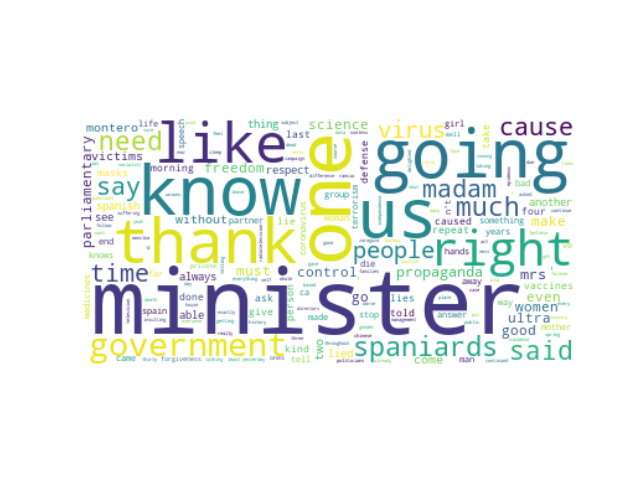

Values plotted in this chart, from the file beside it:
speaker_id, speeches, party_id, party_name, county, orientation, sex, x0, x1, cluster, speeches_cleaned
#MireiaBorrásPabón, I ask you seriously minister and I 'm do…, #party.Vox, Vox, ES, #orientation.RRF, F, 17.6, 22, 33, ask seriously minister 'm done pay fee g…
#MireiaBorrásPabón, Even if the terrorist is dressed as a co…, #party.Vox, Vox, ES, #orientation.RRF, F, 22.73, 21.34, 33, even terrorist dressed congressman ladie…
#PatriciaRuedaPerelló, On another occasion an independencer sai…, #party.Vox, Vox, ES, #orientation.RRF, F, 27.43, 28.73, 33, another occasion independencer said some…
#JoséMaríaFigaredoÁlvarezSala, Minister are you going to reduce the sta…, #party.Vox, Vox, ES, #orientation.RRF, M, 18.84, 23.4, 33, minister going reduce state 's unproduct…
#RocíoDeMeerMéndez, Thank you Madam President Minister are y…, #party.Vox, Vox, ES, #orientation.RRF, F, 19.33, 23.08, 33, thank madam president minister aware soc…
#JuanLuisSteegmannOlmedillas, Thank you very much With venial Mr. Pres…, #party.Vox, Vox, ES, #orientation.RRF, M, 26.69, 20.72, 33, thank much venial mr. president good mor…
#MaríaDeLaCabezaRuizSolás, Mrs. Montero do you believe that men can…, #party.Vox, Vox, ES, #orientation.RRF, F, 22.7, 18.14, 33, mrs. montero believe men access space re…
#MaríaDeLaCabezaRuizSolás, Mrs. Montero I 'm only asking you to con…, #party.Vox, Vox, ES, #orientation.RRF, F, 22.68, 18.24, 33, mrs. montero 'm asking condemn murder ch…
#InésMaríaCañizaresPacheco, Thank you President Minister are you ins…, #party.Vox, Vox, ES, #orientation.RRF, F, 21.04, 26.07, 33, thank president minister instigating tra…
#IvánEspinosaDeLosMonterosDeSimón, Mrs Calviño for your government the only…, #party.Vox, Vox, ES, #orientation.RRF, M, 22.88, 26.05, 33, mrs calviño government equality everyone…
#IvánEspinosaDeLosMonterosDeSimón, Higher minister, #party.Vox, Vox, ES, #orientation.RRF, M, 18.23, 23.91, 33, higher minister
#FranciscoJavierOrtegaSmithMolina, that defends freedom and the nation will…, #party.Vox, Vox, ES, #orientation.RRF, M, 11.8, 21.91, 33, defends freedom nation win thank
#FranciscoJavierOrtegaSmithMolina, These steel hooks Minister not the propa…, #party.Vox, Vox, ES, #orientation.RRF, M, 20.93, 23.92, 33, steel hooks minister propaganda governme…
#IgnacioGilLázaro, Thank you Madam President Minister why d…, #party.Vox, Vox, ES, #orientation.RRF, M, 24.27, 21.64, 33, thank madam president minister refuse ap…
#IgnacioGilLázaro, Thank you very much Madam President Mini…, #party.Vox, Vox, ES, #orientation.RRF, M, 25.72, 21, 33, thank much madam president minister last…
#IgnacioGilLázaro, Unworthy because it has preferred to bec…, #party.Vox, Vox, ES, #orientation.RRF, M, 23.85, 23.17, 33, unworthy preferred become servile shroud…
#IgnacioGilLázaro, Thank you Madam President Minister why h…, #party.Vox, Vox, ES, #orientation.RRF, M, 24.13, 21.58, 33, thank madam president minister deceived …
#IgnacioGilLázaro, Thank you Madam President Minister no ro…, #party.Vox, Vox, ES, #orientation.RRF, M, 19.52, 23.02, 33, thank madam president minister rodeos ye…
#IgnacioGilLázaro, Thank you Madam President Minister what …, #party.Vox, Vox, ES, #orientation.RRF, M, 19.97, 21.84, 33, thank madam president minister governmen…
#MaríaTeresaLópezÁlvarez, Yeah It 's over Mr. President that puts …, #party.Vox, Vox, ES, #orientation.RRF, F, 24.33, 20.85, 33, yeah 's mr. president puts price everyth…
#MacarenaOlonaChoclán, With all due respect Madam President Min…, #party.Vox, Vox, ES, #orientation.RRF, F, 21.12, 25.69, 33, due respect madam president minister goo…
#MacarenaOlonaChoclán, With all due respect Madam President Goo…, #party.Vox, Vox, ES, #orientation.RRF, F, 21.16, 25.74, 33, due respect madam president good morning…
#VíctorManuelSánchezDelReal, I also bring a very nice book At first t…, #party.Vox, Vox, ES, #orientation.RRF, M, 26.44, 23.14, 33, also bring nice book first nothing god w…
#VíctorManuelSánchezDelReal, You have freedom not like that gentleman…, #party.Vox, Vox, ES, #orientation.RRF, M, 26.55, 23.25, 33, freedom like gentleman told take nap tha…
#VíctorManuelSánchezDelReal, For allusions, #party.Vox, Vox, ES, #orientation.RRF, M, 14.91, 26.23, 33, allusions
#VíctorManuelSánchezDelReal, Very good is n't it Independence plurali…, #party.Vox, Vox, ES, #orientation.RRF, M, 27.45, 28.56, 33, good n't independence plurality first mi…
#CarlaToscanoDeBalbín, Freedom Freedom Freedom, #party.Vox, Vox, ES, #orientation.RRF, F, 11.87, 21.95, 33, freedom freedom freedom
#JuanJoséAizcorbeTorra, Mr. President you claimed cause is cause…, #party.Vox, Vox, ES, #orientation.RRF, M, 12.2, 28.29, 33, mr. president claimed cause cause cause …
#JuanJoséAizcorbeTorra, Cause cause is cause caused the cause of…, #party.Vox, Vox, ES, #orientation.RRF, M, 12.23, 28.3, 33, cause cause cause caused cause cause cau…
#IwobiTonyChike, Mr President Madam Minister with all due…, #group.L-SP, Lega-Salvini Premier, IT, #orientation.RRF, M, 20.04, 21.63, 33, mr president madam minister due respect …
